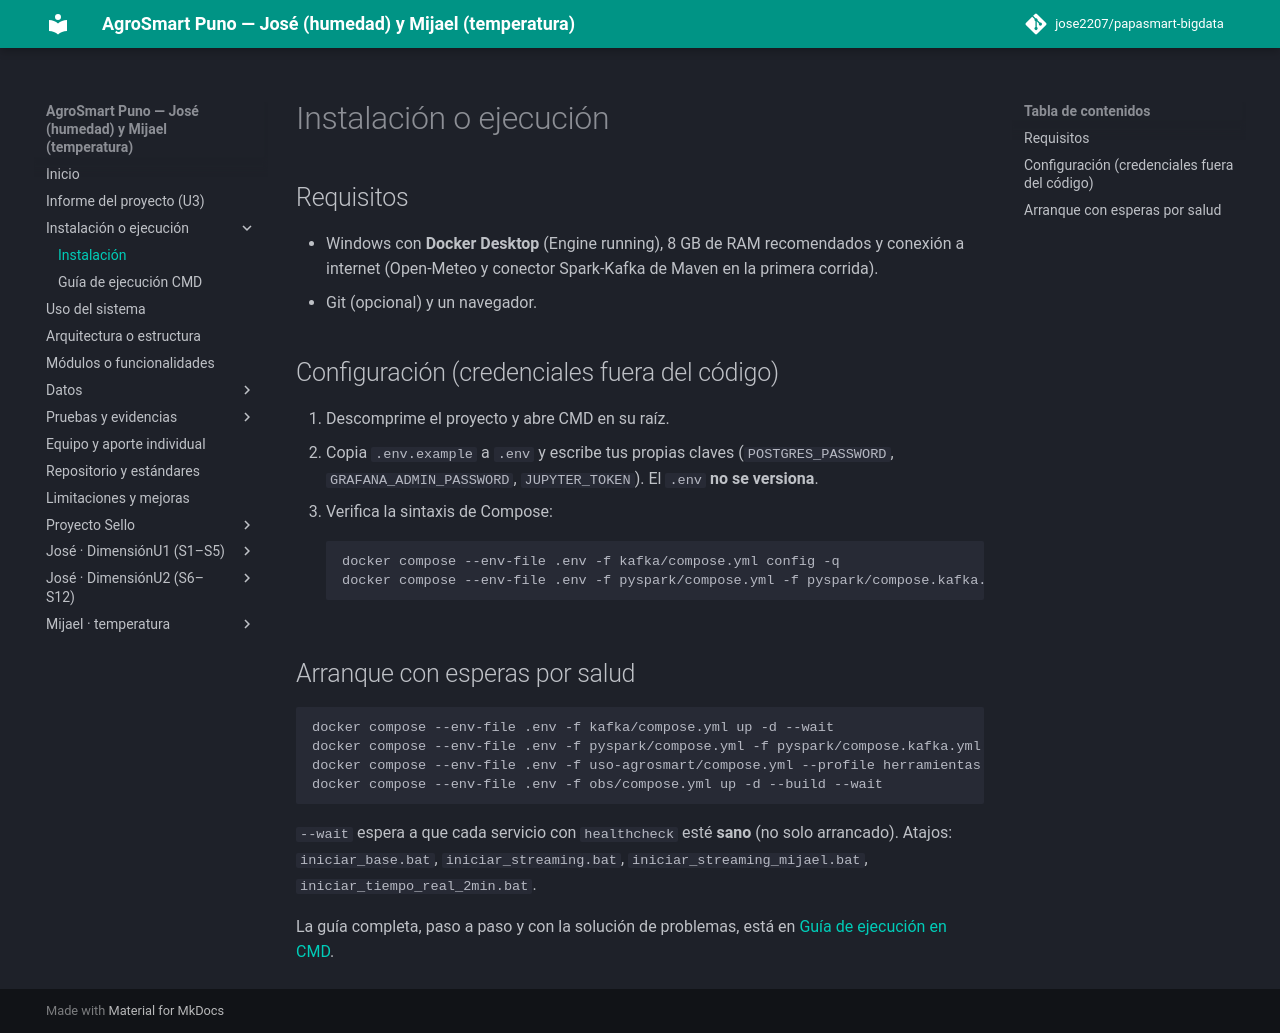

repository: jose2207/papasmart-bigdata · page: instalacion/index.html · generator: mkdocs

# Instalación o ejecución

## Requisitos
- Windows con **Docker Desktop** (Engine running), 8 GB de RAM recomendados y conexión a internet (Open-Meteo y conector Spark-Kafka de Maven en la primera corrida).
- Git (opcional) y un navegador.

## Configuración (credenciales fuera del código)
1. Descomprime el proyecto y abre CMD en su raíz.
2. Copia `.env.example` a `.env` y escribe tus propias claves (`POSTGRES_PASSWORD`, `GRAFANA_ADMIN_PASSWORD`, `JUPYTER_TOKEN`). El `.env` **no se versiona**.
3. Verifica la sintaxis de Compose:
```bat
docker compose --env-file .env -f kafka/compose.yml config -q
docker compose --env-file .env -f pyspark/compose.yml -f pyspark/compose.kafka.yml config -q
```

## Arranque con esperas por salud
```bat
docker compose --env-file .env -f kafka/compose.yml up -d --wait
docker compose --env-file .env -f pyspark/compose.yml -f pyspark/compose.kafka.yml up -d --build --wait postgres jupyter
docker compose --env-file .env -f uso-agrosmart/compose.yml --profile herramientas run --rm inicializar-topicos
docker compose --env-file .env -f obs/compose.yml up -d --build --wait
```
`--wait` espera a que cada servicio con `healthcheck` esté **sano** (no solo arrancado). Atajos: `iniciar_base.bat`, `iniciar_streaming.bat`, `iniciar_streaming_mijael.bat`, `iniciar_tiempo_real_2min.bat`.

La guía completa, paso a paso y con la solución de problemas, está en [Guía de ejecución en CMD](guia-ejecucion.md).
